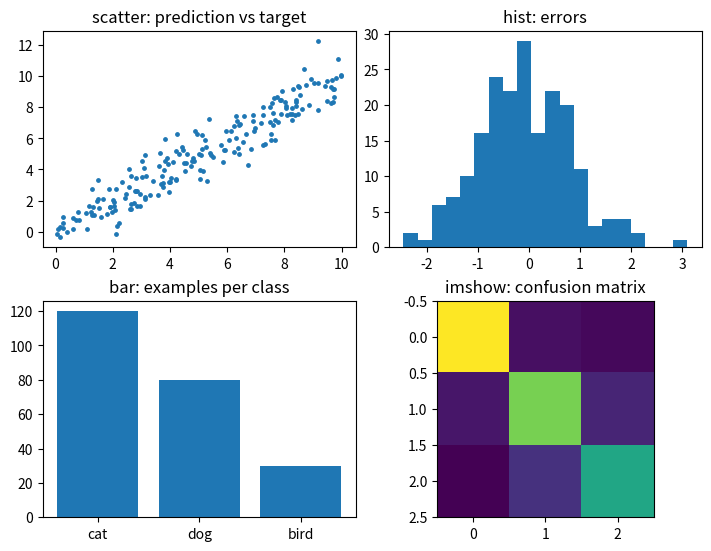

The matplotlib source for this figure:
import matplotlib.pyplot as plt
import numpy as np

rng = np.random.default_rng(1)
target = rng.uniform(0, 10, 200)
prediction = target + rng.normal(0, 1, 200)
confusion = np.array([[50, 3, 2], [4, 40, 6], [1, 8, 30]])
fig, axs = plt.subplots(2, 2, figsize=(7, 5.4), layout='constrained')
axs.shape
axs[0, 0].scatter(target, prediction, s=6)
axs[0, 0].set_title('scatter: prediction vs target')
axs[0, 1].hist(prediction - target, bins=20)
axs[0, 1].set_title('hist: errors')
axs[1, 0].bar(['cat', 'dog', 'bird'], [120, 80, 30])
axs[1, 0].set_title('bar: examples per class')
axs[1, 1].imshow(confusion)
axs[1, 1].set_title('imshow: confusion matrix')
fig
